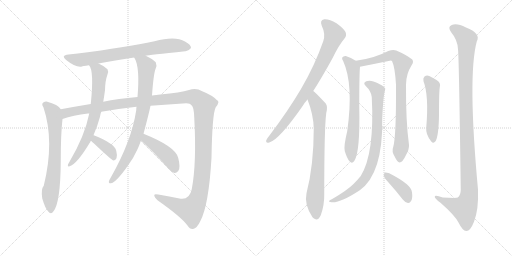
t = 0.00 s
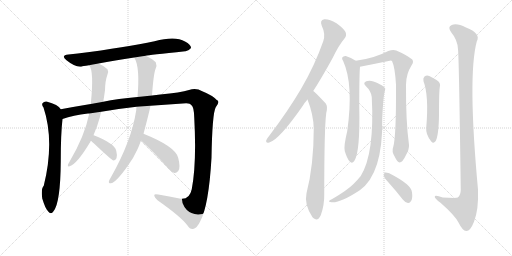
t = 2.56 s
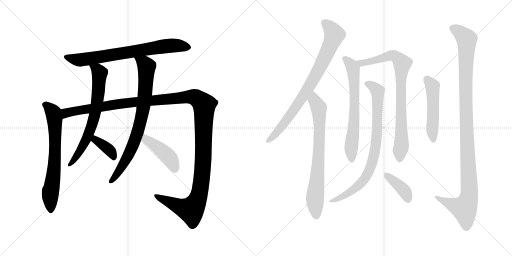
t = 5.12 s
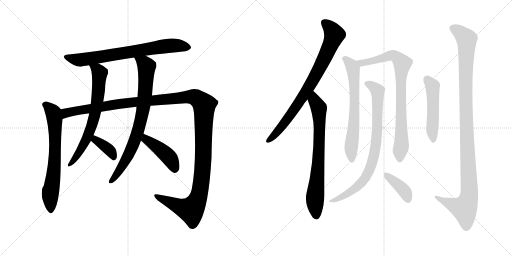
t = 7.68 s
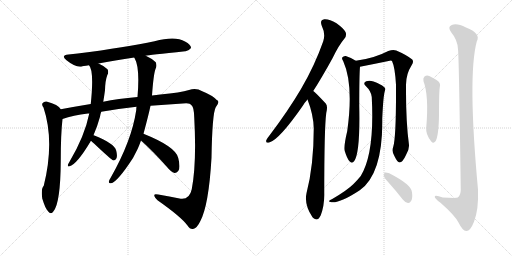
t = 10.24 s
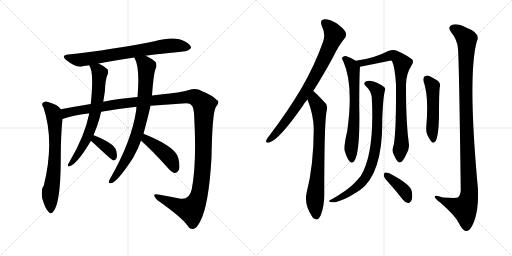
t = 12.80 s

The animated SVG that drew these frames (rendered in a browser with its animation timeline set to each time). Animation: 15 CSS @keyframes rules; one cycle of 12.80 s.

<svg version="1.1" viewBox="0 0 2048 1024" xmlns="http://www.w3.org/2000/svg">
  <g stroke="lightgray" stroke-dasharray="1,1" stroke-width="1" transform="scale(4, 4)">
    <line x1="0" y1="0" x2="256" y2="256"></line>
    <line x1="256" y1="0" x2="0" y2="256"></line>
    <line x1="128" y1="0" x2="128" y2="256"></line>
    <line x1="0" y1="128" x2="256" y2="128"></line>
    <line x1="256" y1="0" x2="512" y2="256"></line>
    <line x1="512" y1="0" x2="256" y2="256"></line>
    <line x1="384" y1="0" x2="384" y2="256"></line>
    <line x1="256" y1="128" x2="512" y2="128"></line>
  </g>
<g transform="scale(1, -1) translate(0, -850)">
   <style type="text/css">
    @keyframes keyframes0 {
      from {
       stroke: black;
       stroke-dashoffset: 747;
       stroke-width: 128;
       }
       71% {
       animation-timing-function: step-end;
       stroke: black;
       stroke-dashoffset: 0;
       stroke-width: 128;
       }
       to {
       stroke: black;
       stroke-width: 1024;
       }
       }
       #make-me-a-hanzi-animation-0 {
         animation: keyframes0 0.857910s both;
         animation-delay: 0.000000s;
         animation-timing-function: linear;
       }
    @keyframes keyframes1 {
      from {
       stroke: black;
       stroke-dashoffset: 695;
       stroke-width: 128;
       }
       69% {
       animation-timing-function: step-end;
       stroke: black;
       stroke-dashoffset: 0;
       stroke-width: 128;
       }
       to {
       stroke: black;
       stroke-width: 1024;
       }
       }
       #make-me-a-hanzi-animation-1 {
         animation: keyframes1 0.815592s both;
         animation-delay: 0.857910s;
         animation-timing-function: linear;
       }
    @keyframes keyframes2 {
      from {
       stroke: black;
       stroke-dashoffset: 1425;
       stroke-width: 128;
       }
       82% {
       animation-timing-function: step-end;
       stroke: black;
       stroke-dashoffset: 0;
       stroke-width: 128;
       }
       to {
       stroke: black;
       stroke-width: 1024;
       }
       }
       #make-me-a-hanzi-animation-2 {
         animation: keyframes2 1.409668s both;
         animation-delay: 1.673503s;
         animation-timing-function: linear;
       }
    @keyframes keyframes3 {
      from {
       stroke: black;
       stroke-dashoffset: 699;
       stroke-width: 128;
       }
       69% {
       animation-timing-function: step-end;
       stroke: black;
       stroke-dashoffset: 0;
       stroke-width: 128;
       }
       to {
       stroke: black;
       stroke-width: 1024;
       }
       }
       #make-me-a-hanzi-animation-3 {
         animation: keyframes3 0.818848s both;
         animation-delay: 3.083171s;
         animation-timing-function: linear;
       }
    @keyframes keyframes4 {
      from {
       stroke: black;
       stroke-dashoffset: 376;
       stroke-width: 128;
       }
       55% {
       animation-timing-function: step-end;
       stroke: black;
       stroke-dashoffset: 0;
       stroke-width: 128;
       }
       to {
       stroke: black;
       stroke-width: 1024;
       }
       }
       #make-me-a-hanzi-animation-4 {
         animation: keyframes4 0.555990s both;
         animation-delay: 3.902018s;
         animation-timing-function: linear;
       }
    @keyframes keyframes5 {
      from {
       stroke: black;
       stroke-dashoffset: 796;
       stroke-width: 128;
       }
       72% {
       animation-timing-function: step-end;
       stroke: black;
       stroke-dashoffset: 0;
       stroke-width: 128;
       }
       to {
       stroke: black;
       stroke-width: 1024;
       }
       }
       #make-me-a-hanzi-animation-5 {
         animation: keyframes5 0.897786s both;
         animation-delay: 4.458008s;
         animation-timing-function: linear;
       }
    @keyframes keyframes6 {
      from {
       stroke: black;
       stroke-dashoffset: 438;
       stroke-width: 128;
       }
       59% {
       animation-timing-function: step-end;
       stroke: black;
       stroke-dashoffset: 0;
       stroke-width: 128;
       }
       to {
       stroke: black;
       stroke-width: 1024;
       }
       }
       #make-me-a-hanzi-animation-6 {
         animation: keyframes6 0.606445s both;
         animation-delay: 5.355794s;
         animation-timing-function: linear;
       }
    @keyframes keyframes7 {
      from {
       stroke: black;
       stroke-dashoffset: 819;
       stroke-width: 128;
       }
       73% {
       animation-timing-function: step-end;
       stroke: black;
       stroke-dashoffset: 0;
       stroke-width: 128;
       }
       to {
       stroke: black;
       stroke-width: 1024;
       }
       }
       #make-me-a-hanzi-animation-7 {
         animation: keyframes7 0.916504s both;
         animation-delay: 5.962240s;
         animation-timing-function: linear;
       }
    @keyframes keyframes8 {
      from {
       stroke: black;
       stroke-dashoffset: 752;
       stroke-width: 128;
       }
       71% {
       animation-timing-function: step-end;
       stroke: black;
       stroke-dashoffset: 0;
       stroke-width: 128;
       }
       to {
       stroke: black;
       stroke-width: 1024;
       }
       }
       #make-me-a-hanzi-animation-8 {
         animation: keyframes8 0.861979s both;
         animation-delay: 6.878743s;
         animation-timing-function: linear;
       }
    @keyframes keyframes9 {
      from {
       stroke: black;
       stroke-dashoffset: 674;
       stroke-width: 128;
       }
       69% {
       animation-timing-function: step-end;
       stroke: black;
       stroke-dashoffset: 0;
       stroke-width: 128;
       }
       to {
       stroke: black;
       stroke-width: 1024;
       }
       }
       #make-me-a-hanzi-animation-9 {
         animation: keyframes9 0.798503s both;
         animation-delay: 7.740723s;
         animation-timing-function: linear;
       }
    @keyframes keyframes10 {
      from {
       stroke: black;
       stroke-dashoffset: 837;
       stroke-width: 128;
       }
       73% {
       animation-timing-function: step-end;
       stroke: black;
       stroke-dashoffset: 0;
       stroke-width: 128;
       }
       to {
       stroke: black;
       stroke-width: 1024;
       }
       }
       #make-me-a-hanzi-animation-10 {
         animation: keyframes10 0.931152s both;
         animation-delay: 8.539225s;
         animation-timing-function: linear;
       }
    @keyframes keyframes11 {
      from {
       stroke: black;
       stroke-dashoffset: 832;
       stroke-width: 128;
       }
       73% {
       animation-timing-function: step-end;
       stroke: black;
       stroke-dashoffset: 0;
       stroke-width: 128;
       }
       to {
       stroke: black;
       stroke-width: 1024;
       }
       }
       #make-me-a-hanzi-animation-11 {
         animation: keyframes11 0.927083s both;
         animation-delay: 9.470378s;
         animation-timing-function: linear;
       }
    @keyframes keyframes12 {
      from {
       stroke: black;
       stroke-dashoffset: 391;
       stroke-width: 128;
       }
       56% {
       animation-timing-function: step-end;
       stroke: black;
       stroke-dashoffset: 0;
       stroke-width: 128;
       }
       to {
       stroke: black;
       stroke-width: 1024;
       }
       }
       #make-me-a-hanzi-animation-12 {
         animation: keyframes12 0.568197s both;
         animation-delay: 10.397461s;
         animation-timing-function: linear;
       }
    @keyframes keyframes13 {
      from {
       stroke: black;
       stroke-dashoffset: 508;
       stroke-width: 128;
       }
       62% {
       animation-timing-function: step-end;
       stroke: black;
       stroke-dashoffset: 0;
       stroke-width: 128;
       }
       to {
       stroke: black;
       stroke-width: 1024;
       }
       }
       #make-me-a-hanzi-animation-13 {
         animation: keyframes13 0.663411s both;
         animation-delay: 10.965658s;
         animation-timing-function: linear;
       }
    @keyframes keyframes14 {
      from {
       stroke: black;
       stroke-dashoffset: 1125;
       stroke-width: 128;
       }
       79% {
       animation-timing-function: step-end;
       stroke: black;
       stroke-dashoffset: 0;
       stroke-width: 128;
       }
       to {
       stroke: black;
       stroke-width: 1024;
       }
       }
       #make-me-a-hanzi-animation-14 {
         animation: keyframes14 1.165527s both;
         animation-delay: 11.629069s;
         animation-timing-function: linear;
       }
</style>
<path d="M 583 627 Q 593 630 741 645 Q 753 644 764 658 Q 765 671 740 684 Q 701 708 618 685 Q 507 661 311 636 Q 292 635 274 632 Q 241 629 266 609 Q 303 579 328 584 Q 329 585 356 589 L 394 596 Q 458 609 537 620 L 583 627 Z" fill="lightgray"></path> 
<path d="M 243 413 Q 234 431 186 444 Q 176 445 170 437 Q 166 431 174 420 Q 219 285 175 107 Q 163 95 169 56 Q 169 55 170 53 Q 180 19 192 5 Q 204 -10 214 5 Q 242 39 243 206 Q 243 314 250 374 C 253 402 253 402 243 413 Z" fill="lightgray"></path> 
<path d="M 602 427 L 745 437 Q 761 437 766 429 Q 776 422 777 379 Q 787 198 767 93 Q 758 51 723 55 Q 677 65 633 72 Q 617 76 617 69 Q 617 62 630 49 Q 724 -17 750 -52 Q 760 -68 772 -66 Q 788 -63 801 -35 Q 835 28 846 219 Q 849 397 863 421 Q 882 445 867 450 Q 851 468 809 485 Q 784 501 756 490 Q 723 480 641 472 Q 625 471 608 468 L 550 462 Q 471 455 413 443 L 363 434 Q 302 424 243 413 C 213 408 221 366 250 374 Q 292 389 352 396 Q 353 397 357 396 L 405 403 Q 481 416 546 423 L 602 427 Z" fill="lightgray"></path> 
<path d="M 356 589 Q 377 568 363 434 L 357 396 Q 339 306 278 203 Q 274 197 272 192 Q 269 182 278 185 Q 306 191 361 282 Q 362 285 364 287 L 374 309 Q 389 343 400 383 Q 401 393 405 403 L 413 443 Q 417 467 420 489 Q 421 528 429 549 Q 436 562 430 573 Q 417 586 394 596 C 367 609 341 615 356 589 Z" fill="lightgray"></path> 
<path d="M 364 287 Q 368 283 376 276 Q 446 210 454 208 Q 461 208 466 217 Q 470 227 465 247 Q 458 277 375 309 L 374 309 C 345 318 342 308 364 287 Z" fill="lightgray"></path> 
<path d="M 574 315 Q 595 393 602 427 L 608 468 Q 614 553 622 574 Q 629 587 623 601 Q 608 616 583 627 C 556 640 524 647 537 620 Q 537 619 539 616 Q 560 580 550 462 L 546 423 Q 545 417 545 410 Q 527 287 442 138 Q 438 132 436 126 Q 433 116 444 117 Q 469 121 532 218 L 551 255 Q 558 271 564 288 L 574 315 Z" fill="lightgray"></path> 
<path d="M 564 288 Q 612 245 669 181 Q 684 162 698 158 Q 705 157 713 166 Q 723 179 713 218 Q 704 263 574 315 C 546 326 542 308 564 288 Z" fill="lightgray"></path> 
<path d="M 1253 486 Q 1290 544 1330 617 Q 1355 669 1378 696 Q 1388 708 1382 722 Q 1376 735 1346 757 Q 1316 775 1297 773 Q 1278 770 1287 747 Q 1303 714 1293 685 Q 1259 588 1204 494 Q 1152 406 1077 307 Q 1067 295 1065 289 Q 1062 276 1077 280 Q 1116 290 1212 428 Q 1219 440 1230 452 L 1253 486 Z" fill="lightgray"></path> 
<path d="M 1230 452 Q 1254 391 1255 336 Q 1255 189 1226 77 Q 1216 32 1250 -19 Q 1251 -19 1253 -22 Q 1271 -38 1283 -11 Q 1298 29 1297 76 Q 1297 338 1305 398 Q 1312 425 1303 436 Q 1261 481 1253 486 C 1231 506 1220 480 1230 452 Z" fill="lightgray"></path> 
<path d="M 1423 607 Q 1404 620 1383 626 Q 1374 627 1369 620 Q 1366 616 1373 605 Q 1415 512 1389 326 Q 1374 263 1379 246 Q 1388 216 1398 205 Q 1408 193 1417 206 Q 1441 240 1437 426 Q 1437 549 1440 583 C 1441 596 1441 596 1423 607 Z" fill="lightgray"></path> 
<path d="M 1573 263 Q 1566 244 1578 225 Q 1590 200 1598 200 Q 1611 201 1624 230 Q 1637 252 1636 270 Q 1623 364 1624 511 Q 1624 554 1647 590 Q 1656 603 1649 612 Q 1625 631 1585 648 Q 1572 652 1553 646 Q 1496 616 1423 607 C 1393 603 1411 577 1440 583 Q 1501 595 1564 608 Q 1565 608 1568 606 Q 1580 581 1584 511 Q 1585 303 1573 263 Z" fill="lightgray"></path> 
<path d="M 1487 462 Q 1499 237 1443 146 Q 1431 131 1414 114 Q 1389 89 1329 54 Q 1319 50 1317 47 Q 1313 43 1326 41 Q 1360 37 1439 89 Q 1532 155 1529 375 Q 1533 469 1540 488 Q 1544 497 1536 502 Q 1523 514 1494 524 Q 1478 530 1465 525 Q 1450 518 1463 506 Q 1485 485 1487 462 Z" fill="lightgray"></path> 
<path d="M 1554 120 Q 1582 89 1611 52 Q 1620 40 1632 38 Q 1639 37 1645 47 Q 1651 57 1648 81 Q 1647 111 1557 157 Q 1545 161 1540 160 Q 1536 159 1535 148 Q 1536 139 1554 120 Z" fill="lightgray"></path> 
<path d="M 1694 525 Q 1716 468 1705 340 Q 1702 313 1725 284 Q 1734 274 1742 285 Q 1755 306 1756 392 Q 1756 480 1759 500 Q 1765 519 1746 530 Q 1733 539 1717 546 Q 1707 550 1698 544 Q 1691 538 1694 525 Z" fill="lightgray"></path> 
<path d="M 1832 653 Q 1836 619 1843 91 Q 1843 69 1831 60 Q 1827 57 1771 60 Q 1737 73 1739 62 Q 1740 55 1762 39 Q 1820 -12 1834 -40 Q 1850 -73 1865 -74 Q 1881 -75 1896 -37 Q 1915 12 1912 92 Q 1870 545 1907 684 Q 1925 717 1864 740 Q 1827 759 1807 750 Q 1788 743 1806 719 Q 1830 691 1832 653 Z" fill="lightgray"></path> 
      <clipPath id="make-me-a-hanzi-clip-0">
      <path d="M 583 627 Q 593 630 741 645 Q 753 644 764 658 Q 765 671 740 684 Q 701 708 618 685 Q 507 661 311 636 Q 292 635 274 632 Q 241 629 266 609 Q 303 579 328 584 Q 329 585 356 589 L 394 596 Q 458 609 537 620 L 583 627 Z" fill="lightgray"></path>
      </clipPath>
      <path clip-path="url(#make-me-a-hanzi-clip-0)" d="M 267 621 L 317 610 L 683 668 L 752 660 " fill="none" id="make-me-a-hanzi-animation-0" stroke-dasharray="619 1238" stroke-linecap="round"></path>

      <clipPath id="make-me-a-hanzi-clip-1">
      <path d="M 243 413 Q 234 431 186 444 Q 176 445 170 437 Q 166 431 174 420 Q 219 285 175 107 Q 163 95 169 56 Q 169 55 170 53 Q 180 19 192 5 Q 204 -10 214 5 Q 242 39 243 206 Q 243 314 250 374 C 253 402 253 402 243 413 Z" fill="lightgray"></path>
      </clipPath>
      <path clip-path="url(#make-me-a-hanzi-clip-1)" d="M 180 432 L 210 404 L 219 372 L 219 194 L 200 68 L 203 9 " fill="none" id="make-me-a-hanzi-animation-1" stroke-dasharray="567 1134" stroke-linecap="round"></path>

      <clipPath id="make-me-a-hanzi-clip-2">
      <path d="M 602 427 L 745 437 Q 761 437 766 429 Q 776 422 777 379 Q 787 198 767 93 Q 758 51 723 55 Q 677 65 633 72 Q 617 76 617 69 Q 617 62 630 49 Q 724 -17 750 -52 Q 760 -68 772 -66 Q 788 -63 801 -35 Q 835 28 846 219 Q 849 397 863 421 Q 882 445 867 450 Q 851 468 809 485 Q 784 501 756 490 Q 723 480 641 472 Q 625 471 608 468 L 550 462 Q 471 455 413 443 L 363 434 Q 302 424 243 413 C 213 408 221 366 250 374 Q 292 389 352 396 Q 353 397 357 396 L 405 403 Q 481 416 546 423 L 602 427 Z" fill="lightgray"></path>
      </clipPath>
      <path clip-path="url(#make-me-a-hanzi-clip-2)" d="M 254 381 L 268 400 L 526 441 L 759 463 L 778 462 L 802 447 L 817 426 L 814 233 L 804 113 L 791 53 L 764 10 L 721 21 L 624 67 " fill="none" id="make-me-a-hanzi-animation-2" stroke-dasharray="1297 2594" stroke-linecap="round"></path>

      <clipPath id="make-me-a-hanzi-clip-3">
      <path d="M 356 589 Q 377 568 363 434 L 357 396 Q 339 306 278 203 Q 274 197 272 192 Q 269 182 278 185 Q 306 191 361 282 Q 362 285 364 287 L 374 309 Q 389 343 400 383 Q 401 393 405 403 L 413 443 Q 417 467 420 489 Q 421 528 429 549 Q 436 562 430 573 Q 417 586 394 596 C 367 609 341 615 356 589 Z" fill="lightgray"></path>
      </clipPath>
      <path clip-path="url(#make-me-a-hanzi-clip-3)" d="M 362 590 L 399 558 L 394 485 L 377 381 L 341 280 L 300 214 L 279 192 " fill="none" id="make-me-a-hanzi-animation-3" stroke-dasharray="571 1142" stroke-linecap="round"></path>

      <clipPath id="make-me-a-hanzi-clip-4">
      <path d="M 364 287 Q 368 283 376 276 Q 446 210 454 208 Q 461 208 466 217 Q 470 227 465 247 Q 458 277 375 309 L 374 309 C 345 318 342 308 364 287 Z" fill="lightgray"></path>
      </clipPath>
      <path clip-path="url(#make-me-a-hanzi-clip-4)" d="M 375 302 L 441 247 L 457 217 " fill="none" id="make-me-a-hanzi-animation-4" stroke-dasharray="248 496" stroke-linecap="round"></path>

      <clipPath id="make-me-a-hanzi-clip-5">
      <path d="M 574 315 Q 595 393 602 427 L 608 468 Q 614 553 622 574 Q 629 587 623 601 Q 608 616 583 627 C 556 640 524 647 537 620 Q 537 619 539 616 Q 560 580 550 462 L 546 423 Q 545 417 545 410 Q 527 287 442 138 Q 438 132 436 126 Q 433 116 444 117 Q 469 121 532 218 L 551 255 Q 558 271 564 288 L 574 315 Z" fill="lightgray"></path>
      </clipPath>
      <path clip-path="url(#make-me-a-hanzi-clip-5)" d="M 548 615 L 578 596 L 586 581 L 581 482 L 569 395 L 540 291 L 509 218 L 444 125 " fill="none" id="make-me-a-hanzi-animation-5" stroke-dasharray="668 1336" stroke-linecap="round"></path>

      <clipPath id="make-me-a-hanzi-clip-6">
      <path d="M 564 288 Q 612 245 669 181 Q 684 162 698 158 Q 705 157 713 166 Q 723 179 713 218 Q 704 263 574 315 C 546 326 542 308 564 288 Z" fill="lightgray"></path>
      </clipPath>
      <path clip-path="url(#make-me-a-hanzi-clip-6)" d="M 583 304 L 584 293 L 672 225 L 688 203 L 699 172 " fill="none" id="make-me-a-hanzi-animation-6" stroke-dasharray="310 620" stroke-linecap="round"></path>

      <clipPath id="make-me-a-hanzi-clip-7">
      <path d="M 1253 486 Q 1290 544 1330 617 Q 1355 669 1378 696 Q 1388 708 1382 722 Q 1376 735 1346 757 Q 1316 775 1297 773 Q 1278 770 1287 747 Q 1303 714 1293 685 Q 1259 588 1204 494 Q 1152 406 1077 307 Q 1067 295 1065 289 Q 1062 276 1077 280 Q 1116 290 1212 428 Q 1219 440 1230 452 L 1253 486 Z" fill="lightgray"></path>
      </clipPath>
      <path clip-path="url(#make-me-a-hanzi-clip-7)" d="M 1299 757 L 1316 744 L 1338 712 L 1308 638 L 1244 516 L 1176 409 L 1109 322 L 1074 289 " fill="none" id="make-me-a-hanzi-animation-7" stroke-dasharray="691 1382" stroke-linecap="round"></path>

      <clipPath id="make-me-a-hanzi-clip-8">
      <path d="M 1230 452 Q 1254 391 1255 336 Q 1255 189 1226 77 Q 1216 32 1250 -19 Q 1251 -19 1253 -22 Q 1271 -38 1283 -11 Q 1298 29 1297 76 Q 1297 338 1305 398 Q 1312 425 1303 436 Q 1261 481 1253 486 C 1231 506 1220 480 1230 452 Z" fill="lightgray"></path>
      </clipPath>
      <path clip-path="url(#make-me-a-hanzi-clip-8)" d="M 1251 479 L 1257 449 L 1275 418 L 1278 364 L 1274 200 L 1260 55 L 1266 -10 " fill="none" id="make-me-a-hanzi-animation-8" stroke-dasharray="624 1248" stroke-linecap="round"></path>

      <clipPath id="make-me-a-hanzi-clip-9">
      <path d="M 1423 607 Q 1404 620 1383 626 Q 1374 627 1369 620 Q 1366 616 1373 605 Q 1415 512 1389 326 Q 1374 263 1379 246 Q 1388 216 1398 205 Q 1408 193 1417 206 Q 1441 240 1437 426 Q 1437 549 1440 583 C 1441 596 1441 596 1423 607 Z" fill="lightgray"></path>
      </clipPath>
      <path clip-path="url(#make-me-a-hanzi-clip-9)" d="M 1380 615 L 1408 585 L 1416 535 L 1420 438 L 1416 343 L 1404 254 L 1407 210 " fill="none" id="make-me-a-hanzi-animation-9" stroke-dasharray="546 1092" stroke-linecap="round"></path>

      <clipPath id="make-me-a-hanzi-clip-10">
      <path d="M 1573 263 Q 1566 244 1578 225 Q 1590 200 1598 200 Q 1611 201 1624 230 Q 1637 252 1636 270 Q 1623 364 1624 511 Q 1624 554 1647 590 Q 1656 603 1649 612 Q 1625 631 1585 648 Q 1572 652 1553 646 Q 1496 616 1423 607 C 1393 603 1411 577 1440 583 Q 1501 595 1564 608 Q 1565 608 1568 606 Q 1580 581 1584 511 Q 1585 303 1573 263 Z" fill="lightgray"></path>
      </clipPath>
      <path clip-path="url(#make-me-a-hanzi-clip-10)" d="M 1432 604 L 1461 599 L 1572 628 L 1584 624 L 1609 596 L 1602 498 L 1606 272 L 1599 210 " fill="none" id="make-me-a-hanzi-animation-10" stroke-dasharray="709 1418" stroke-linecap="round"></path>

      <clipPath id="make-me-a-hanzi-clip-11">
      <path d="M 1487 462 Q 1499 237 1443 146 Q 1431 131 1414 114 Q 1389 89 1329 54 Q 1319 50 1317 47 Q 1313 43 1326 41 Q 1360 37 1439 89 Q 1532 155 1529 375 Q 1533 469 1540 488 Q 1544 497 1536 502 Q 1523 514 1494 524 Q 1478 530 1465 525 Q 1450 518 1463 506 Q 1485 485 1487 462 Z" fill="lightgray"></path>
      </clipPath>
      <path clip-path="url(#make-me-a-hanzi-clip-11)" d="M 1467 515 L 1483 510 L 1511 483 L 1509 321 L 1489 200 L 1468 150 L 1441 114 L 1388 74 L 1349 53 L 1324 48 " fill="none" id="make-me-a-hanzi-animation-11" stroke-dasharray="704 1408" stroke-linecap="round"></path>

      <clipPath id="make-me-a-hanzi-clip-12">
      <path d="M 1554 120 Q 1582 89 1611 52 Q 1620 40 1632 38 Q 1639 37 1645 47 Q 1651 57 1648 81 Q 1647 111 1557 157 Q 1545 161 1540 160 Q 1536 159 1535 148 Q 1536 139 1554 120 Z" fill="lightgray"></path>
      </clipPath>
      <path clip-path="url(#make-me-a-hanzi-clip-12)" d="M 1543 152 L 1613 92 L 1631 53 " fill="none" id="make-me-a-hanzi-animation-12" stroke-dasharray="263 526" stroke-linecap="round"></path>

      <clipPath id="make-me-a-hanzi-clip-13">
      <path d="M 1694 525 Q 1716 468 1705 340 Q 1702 313 1725 284 Q 1734 274 1742 285 Q 1755 306 1756 392 Q 1756 480 1759 500 Q 1765 519 1746 530 Q 1733 539 1717 546 Q 1707 550 1698 544 Q 1691 538 1694 525 Z" fill="lightgray"></path>
      </clipPath>
      <path clip-path="url(#make-me-a-hanzi-clip-13)" d="M 1707 533 L 1730 505 L 1733 289 " fill="none" id="make-me-a-hanzi-animation-13" stroke-dasharray="380 760" stroke-linecap="round"></path>

      <clipPath id="make-me-a-hanzi-clip-14">
      <path d="M 1832 653 Q 1836 619 1843 91 Q 1843 69 1831 60 Q 1827 57 1771 60 Q 1737 73 1739 62 Q 1740 55 1762 39 Q 1820 -12 1834 -40 Q 1850 -73 1865 -74 Q 1881 -75 1896 -37 Q 1915 12 1912 92 Q 1870 545 1907 684 Q 1925 717 1864 740 Q 1827 759 1807 750 Q 1788 743 1806 719 Q 1830 691 1832 653 Z" fill="lightgray"></path>
      </clipPath>
      <path clip-path="url(#make-me-a-hanzi-clip-14)" d="M 1814 734 L 1832 726 L 1867 690 L 1863 437 L 1877 67 L 1857 16 L 1819 27 L 1745 62 " fill="none" id="make-me-a-hanzi-animation-14" stroke-dasharray="997 1994" stroke-linecap="round"></path>

</g>
</svg>
